Labelled photos from "traffic_light_dataset", an image-classification folder in kputhanangadi/auto_chime. The possible labels are: green light, yellow light, red light, 3 not.

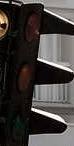
Label: 3 not

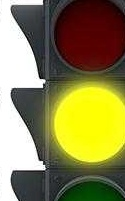
Label: 3 not

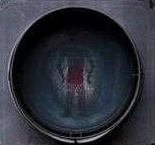
Label: 3 not

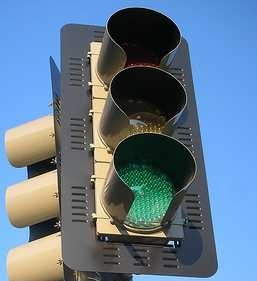
Label: green light

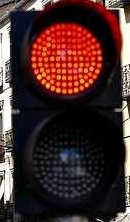
Label: red light

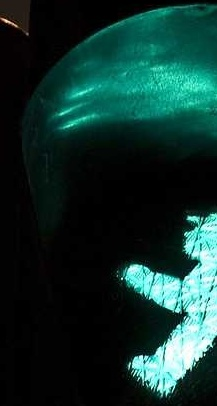
Label: 3 not
